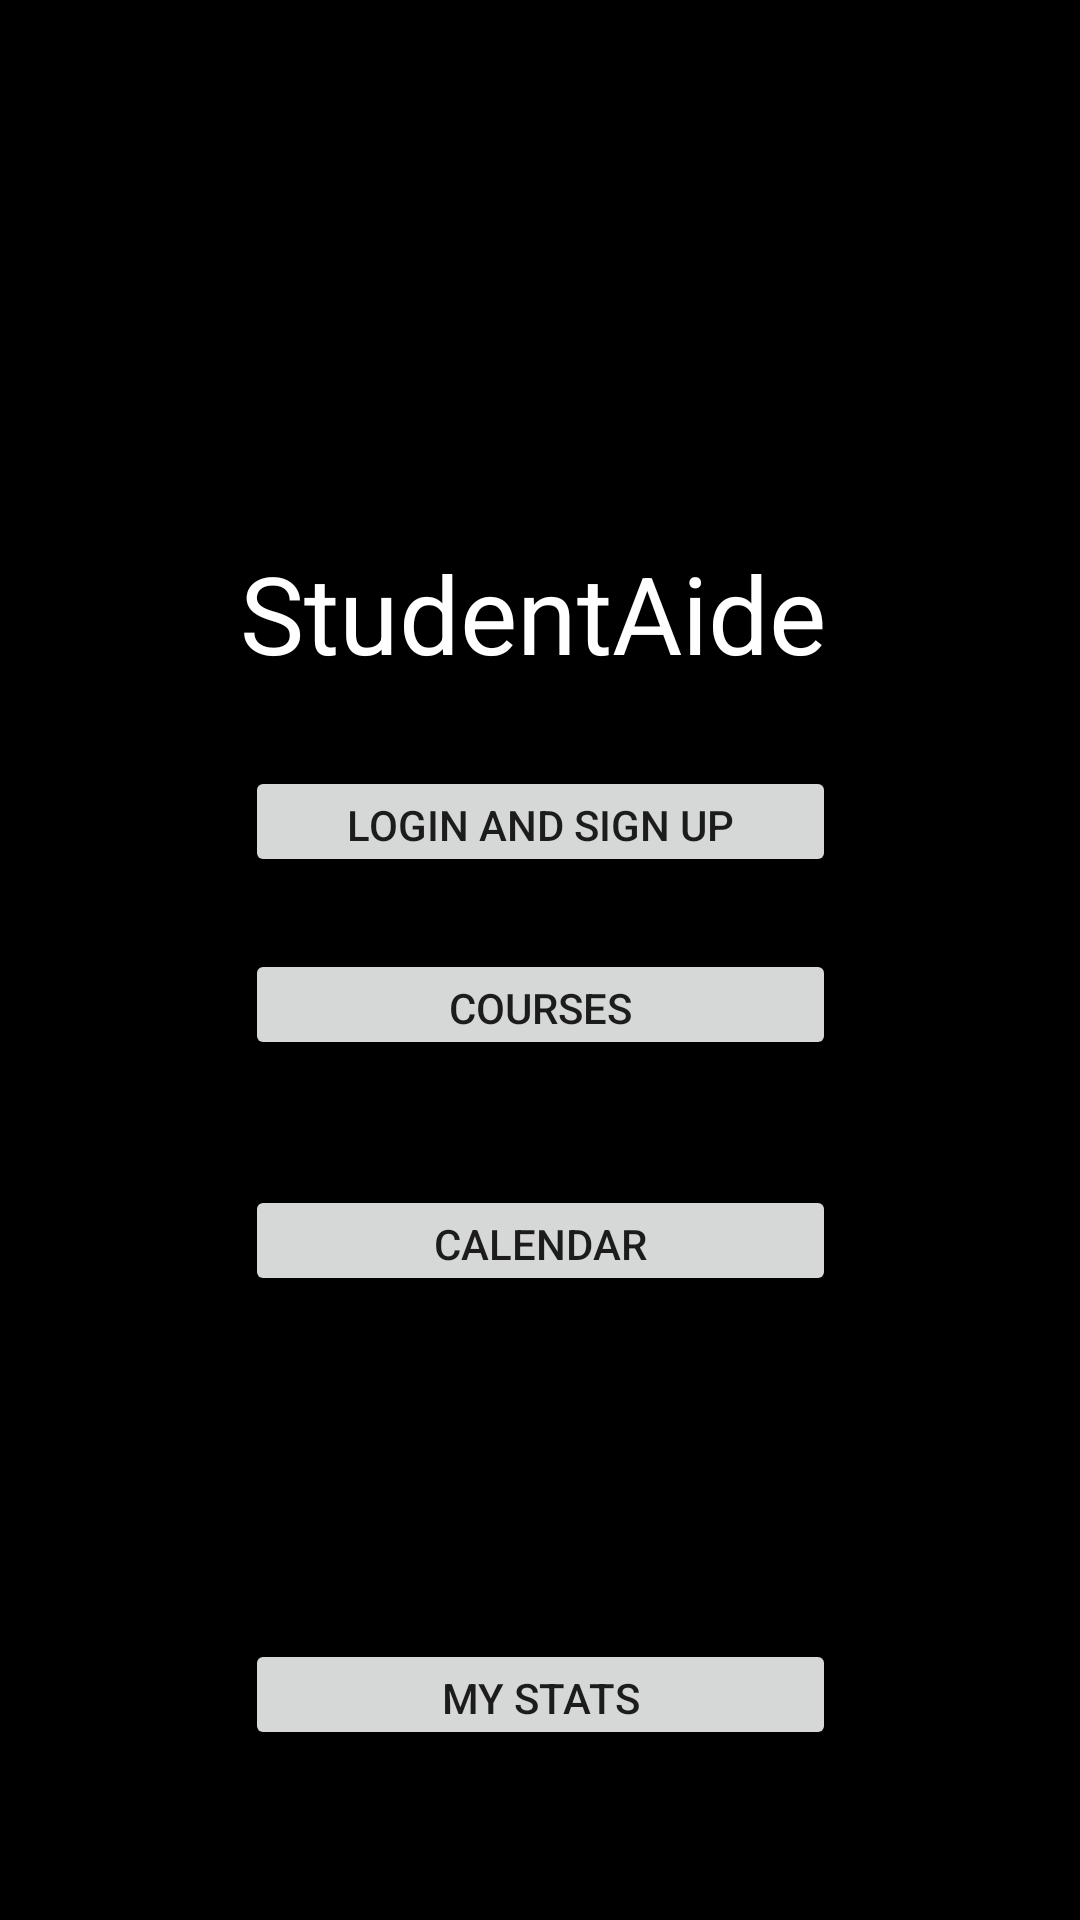

This screen was rendered from an Android layout file. Write that file and the resources it references.
<!-- AndroidManifest.xml: application theme AppTheme -->
<!-- res/layout/activity_main.xml -->
<?xml version="1.0" encoding="utf-8"?>

<androidx.constraintlayout.widget.ConstraintLayout xmlns:android="http://schemas.android.com/apk/res/android"
    xmlns:app="http://schemas.android.com/apk/res-auto"
    xmlns:tools="http://schemas.android.com/tools"
    android:layout_width="match_parent"
    android:layout_height="match_parent"
    android:background="#000000"
    tools:context=".MainActivity">

    <Button
        android:id="@+id/Stats"
        android:layout_width="197dp"
        android:layout_height="37dp"
        android:onClick="statsScreen"
        android:text="My Stats"
        app:layout_constraintBottom_toBottomOf="parent"
        app:layout_constraintEnd_toEndOf="parent"
        app:layout_constraintStart_toStartOf="parent"
        app:layout_constraintTop_toTopOf="parent"
        app:layout_constraintVertical_bias="0.906" />

    <Button
        android:id="@+id/coursesOpen"
        android:layout_width="197dp"
        android:layout_height="37dp"
        android:layout_marginTop="24dp"
        android:layout_marginBottom="24dp"
        android:onClick="coursesScreen"
        android:text="Courses"
        app:layout_constraintBottom_toBottomOf="parent"
        app:layout_constraintEnd_toEndOf="parent"
        app:layout_constraintStart_toStartOf="parent"
        app:layout_constraintTop_toBottomOf="@+id/login3"
        app:layout_constraintVertical_bias="0.0" />

    <Button
        android:id="@+id/calendarOpen"
        android:layout_width="197dp"
        android:layout_height="37dp"
        android:layout_marginBottom="24dp"
        android:onClick="calendarScreen"
        android:text="Calendar"
        app:layout_constraintBottom_toBottomOf="parent"
        app:layout_constraintEnd_toEndOf="parent"
        app:layout_constraintStart_toStartOf="parent"
        app:layout_constraintTop_toBottomOf="@+id/coursesOpen"
        app:layout_constraintVertical_bias="0.184" />

    <Button
        android:id="@+id/login3"
        android:layout_width="197dp"
        android:layout_height="37dp"
        android:layout_marginTop="24dp"
        android:layout_marginBottom="24dp"
        android:onClick="loginScreen"
        android:text="Login and Sign up"
        app:layout_constraintBottom_toBottomOf="parent"
        app:layout_constraintEnd_toEndOf="parent"
        app:layout_constraintStart_toStartOf="parent"
        app:layout_constraintTop_toBottomOf="@+id/textView"
        app:layout_constraintVertical_bias="0.004" />

    <TextView
        android:id="@+id/textView"
        android:layout_width="199dp"
        android:layout_height="50dp"
        android:layout_marginTop="16dp"
        android:layout_marginBottom="232dp"
        android:text="StudentAide"
        android:textColor="#FFFFFF"
        android:textSize="36sp"
        app:layout_constraintBottom_toBottomOf="parent"
        app:layout_constraintEnd_toEndOf="parent"
        app:layout_constraintHorizontal_bias="0.497"
        app:layout_constraintStart_toStartOf="parent"
        app:layout_constraintTop_toBottomOf="@+id/imageView4"
        app:layout_constraintVertical_bias="0.0" />

    <ImageView
        android:id="@+id/imageView4"
        android:layout_width="wrap_content"
        android:layout_height="wrap_content"
        android:layout_marginTop="164dp"
        app:layout_constraintEnd_toEndOf="@+id/textView"
        app:layout_constraintHorizontal_bias="0.555"
        app:layout_constraintStart_toStartOf="@+id/textView"
        app:layout_constraintTop_toTopOf="parent"
        app:srcCompat="@drawable/applogo" />

</androidx.constraintlayout.widget.ConstraintLayout>
<!-- resources referenced by this layout -->
<resources>

</resources>
